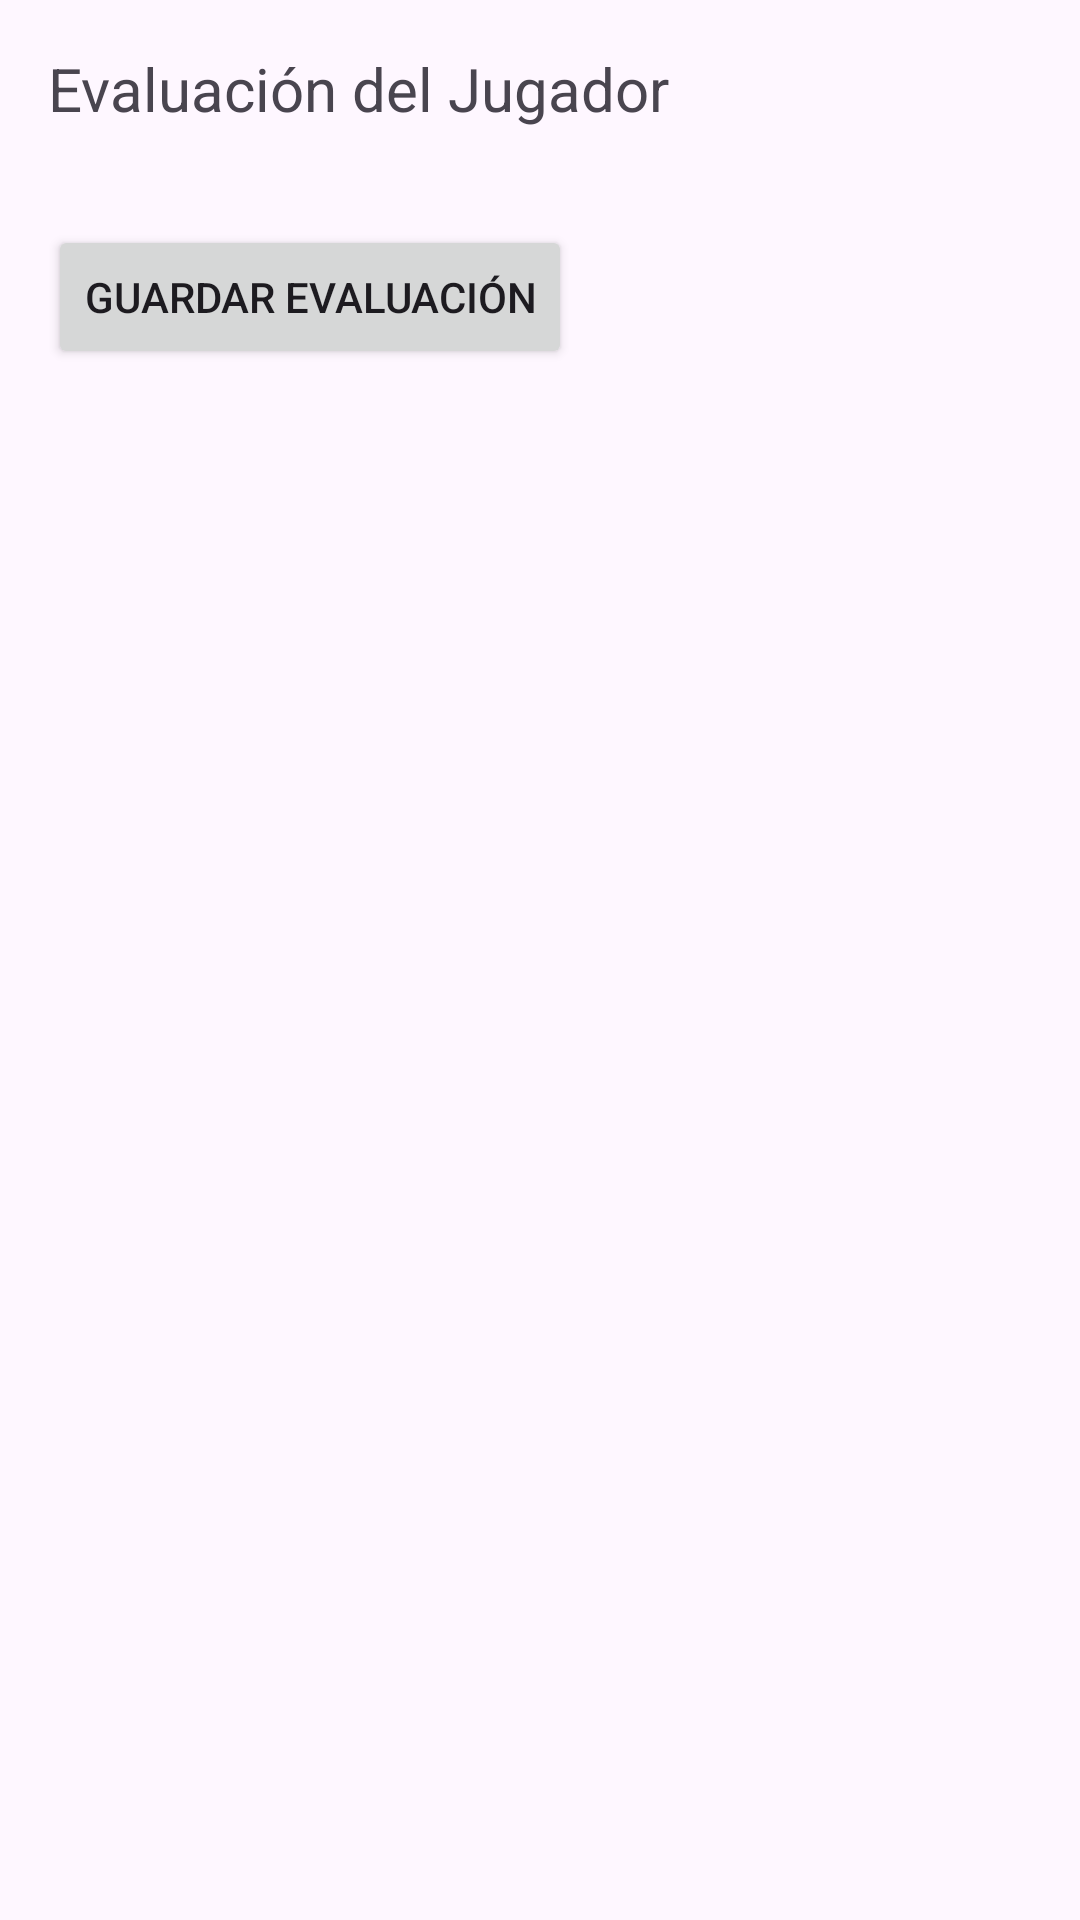

Produce the Android XML layout that renders to this screen, including the resource entries it uses.
<!-- AndroidManifest.xml: application theme Theme.PlayRate -->
<!-- res/layout/activity_evaluacion_jugadores.xml -->
<ScrollView xmlns:android="http://schemas.android.com/apk/res/android"
    android:layout_width="match_parent"
    android:layout_height="match_parent"
    android:padding="16dp">

    <LinearLayout
        android:layout_width="match_parent"
        android:layout_height="wrap_content"
        android:orientation="vertical">

        <TextView
            android:layout_width="wrap_content"
            android:layout_height="wrap_content"
            android:text="Evaluación del Jugador"
            android:textSize="20sp"
            android:paddingBottom="16dp" />

        
        <LinearLayout
            android:id="@+id/containerPrincipios"
            android:layout_width="match_parent"
            android:layout_height="wrap_content"
            android:orientation="vertical" />

        <Button
            android:id="@+id/btnGuardarEvaluacion"
            android:layout_width="wrap_content"
            android:layout_height="wrap_content"
            android:text="Guardar Evaluación"
            android:layout_marginTop="16dp" />
    </LinearLayout>
</ScrollView>
<!-- resources referenced by this layout -->
<resources>
  <style name="Theme.PlayRate" parent="Base.Theme.PlayRate" />
  <style name="Base.Theme.PlayRate" parent="Theme.Material3.DayNight.NoActionBar">
          
          
      </style>
</resources>
